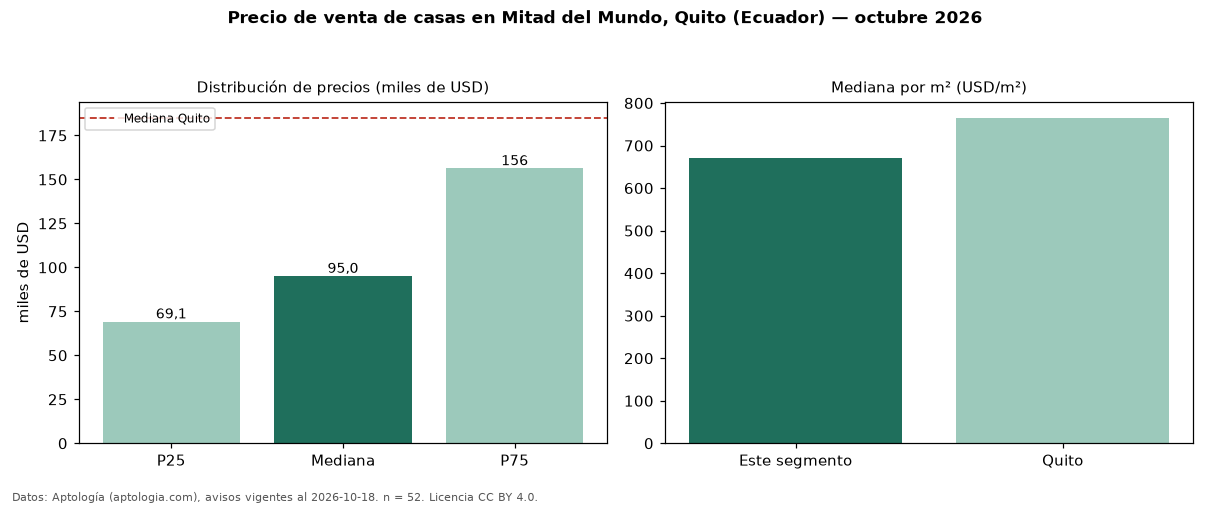

Data behind this chart, as committed beside it:
seccion, metrica, valor, moneda, n
precio, p25, 69125, USD, 52
precio, mediana, 95000, USD, 52
precio, p75, 156225, USD, 52
precio, minimo, 45000, USD, 52
precio, maximo, 660000, USD, 52
m2, mediana_precio_m2, 671.3, USD, 52
m2, area_mediana_m2, 129.0, m2, 52
banos, mediana_banos, 2.0, , 
habitaciones, 3+, 95000, USD, 50
ciudad, mediana_ciudad_referencia, 185000, USD, 
ciudad, mediana_m2_ciudad, 765.2, USD, 
fuente, fecha_datos, 2026-10-18, , 
fuente, atribucion, https://www.aptologia.com/ec/venta/quito, , 
fuente, licencia, CC BY 4.0, , 
